Dataset: DatasetEnfermedadesOregano (GitHub, GabrielFMH/DatasetEnfermedadesOregano). Classes: alternaria, mosaic, OIDIO, mosca blanca, healthy oregano, roya, trips.

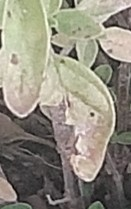
Label: roya

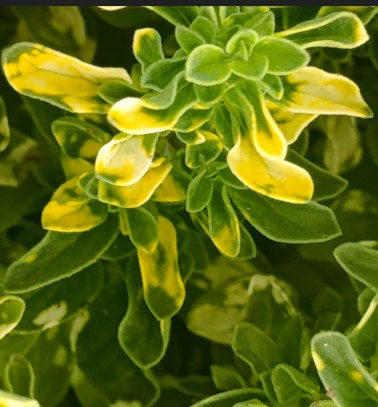
Label: mosaic

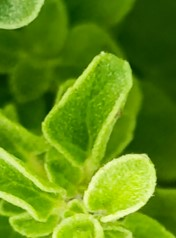
Label: OIDIO

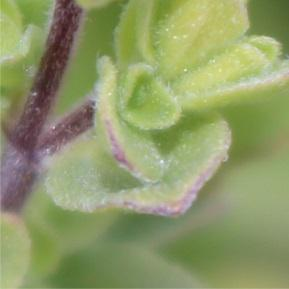
Label: alternaria

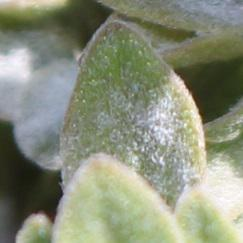
Label: OIDIO

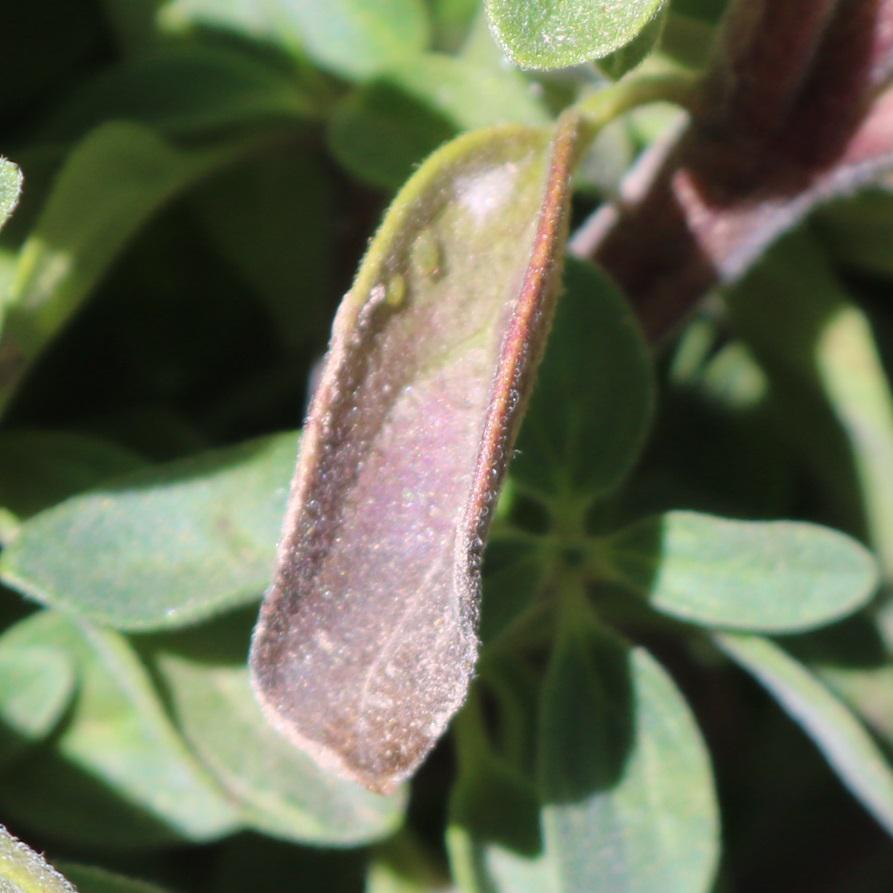
Label: alternaria
